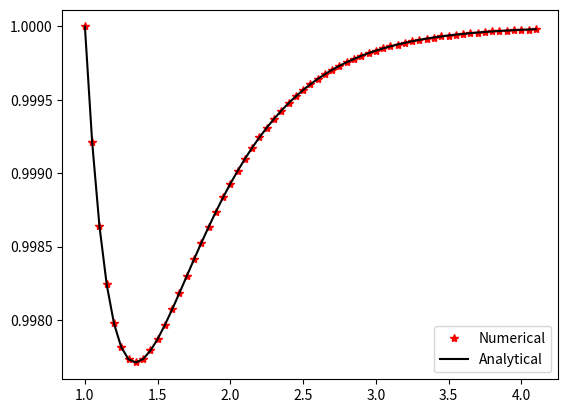

Source code (Python):
import numpy as np
import matplotlib.pyplot as plt
def u(t): # Analytical Solution
    value = 1 + 0.5 * np.exp(-4*t) + (-0.067667641)* np.exp(-2*t)
    return value
def df(t,y):
    value = 2 - np.exp(-4*t) - 2*y
    return value
yv = []
tv = []
# Initial Value
t = 1  
y = 1 
h = 0.05
while t < 4.1:
    yt = 0
    yv.append(y)
    tv.append(t)
    m = df(t,y)
    y += 0.5*h*(df(t,y)+df(t+h,y+m*h))
    t += h 
yv = np.array(yv)
tv = np.array(tv)
av = np.array(u(tv))
error = (av-yv)/yv * 100
print("True values:{}\nApproximated Values:{}\nErrors:{}".format(av,yv,error))
plt.plot(tv,yv,"*",label= "Numerical",color = "red")
plt.plot(tv,av,label = "Analytical",color = "black")
plt.legend()
plt.show()